2-way image classification set "cataract_dataset_final" from GitHub (detectorcataract/cataract_detector); label vocabulary: cataract, normal.

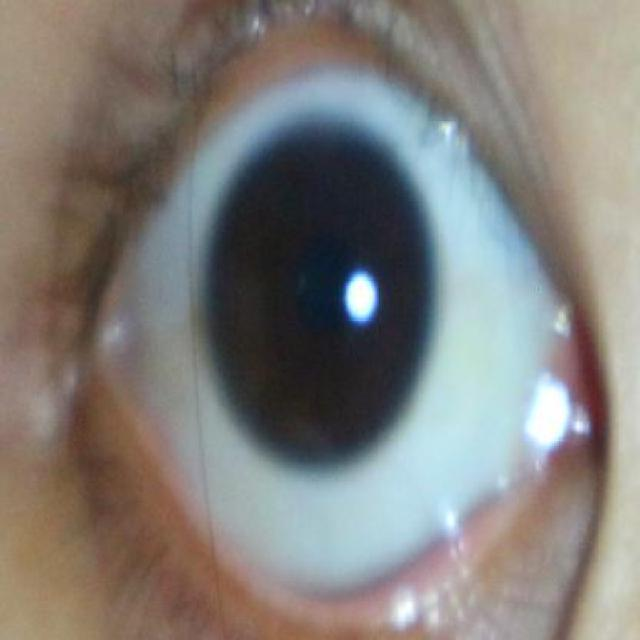
Label: normal

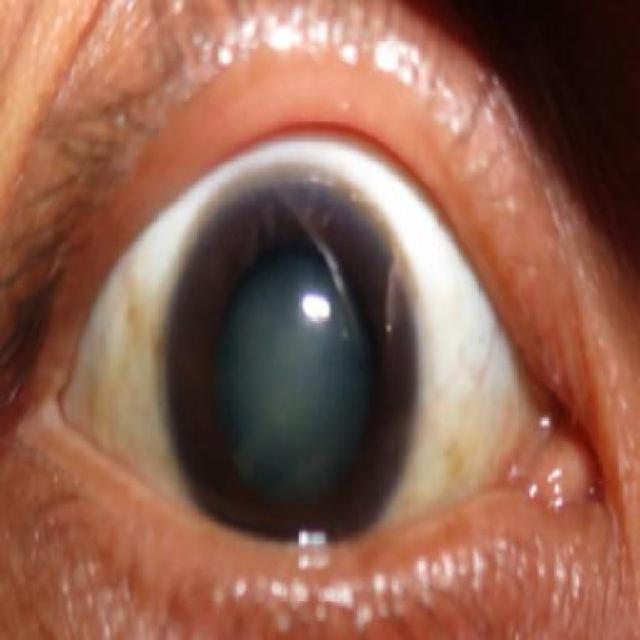
Label: cataract

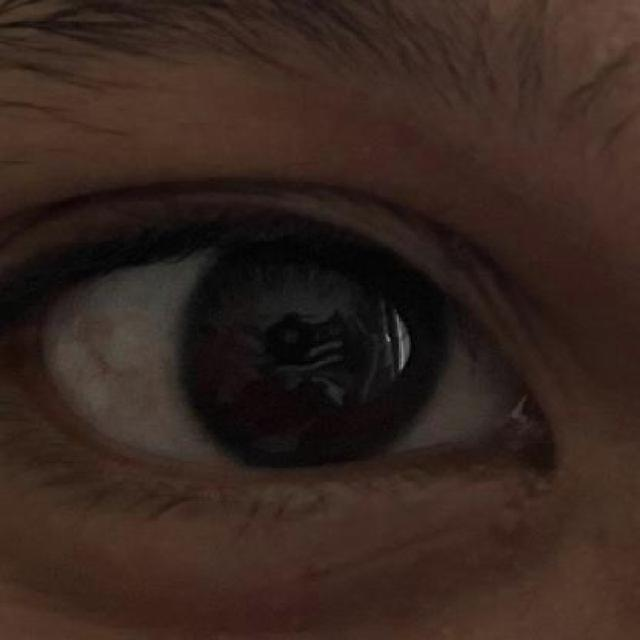
Label: normal

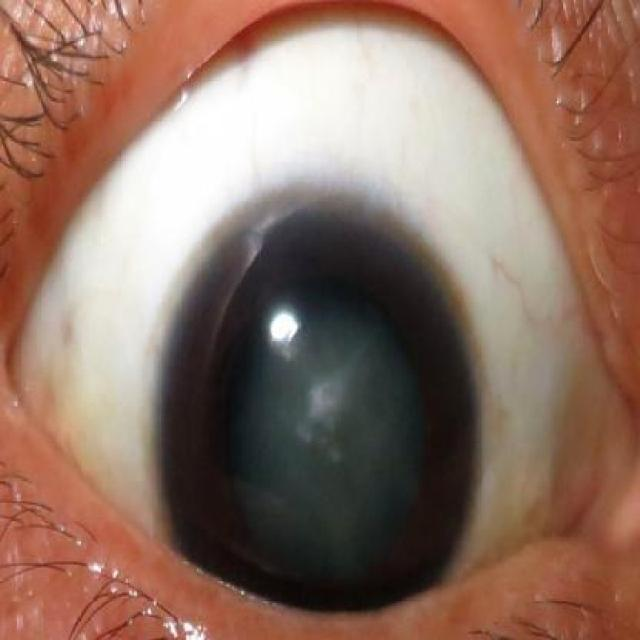
Label: cataract

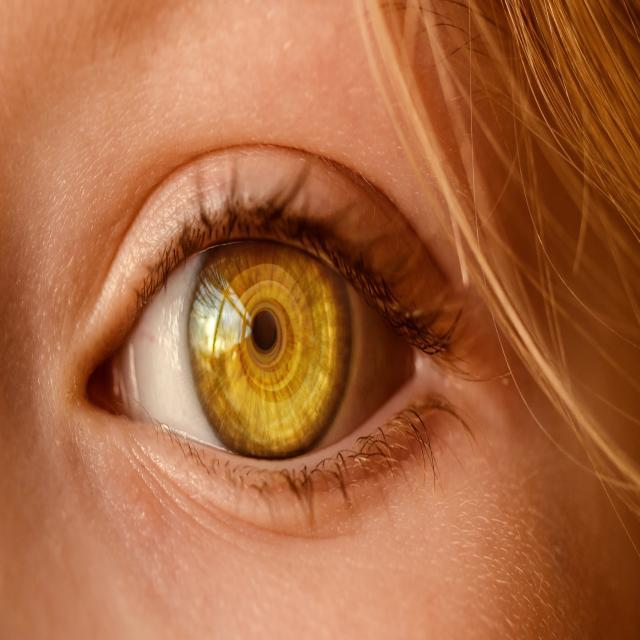
Label: normal

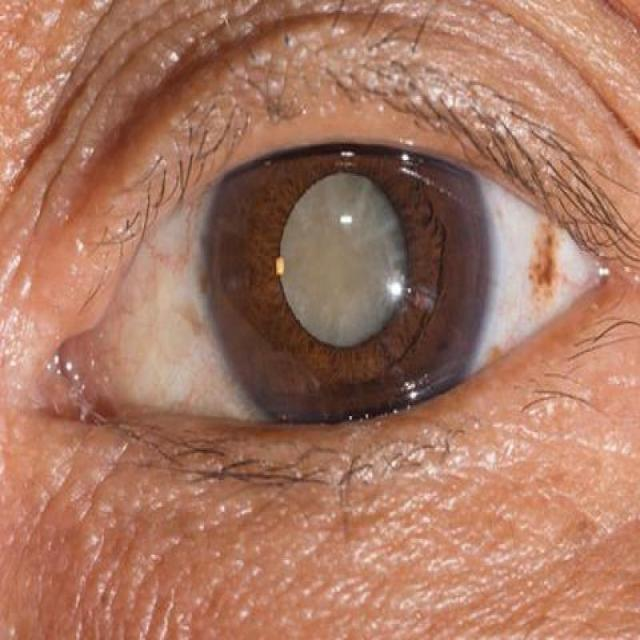
Label: cataract
